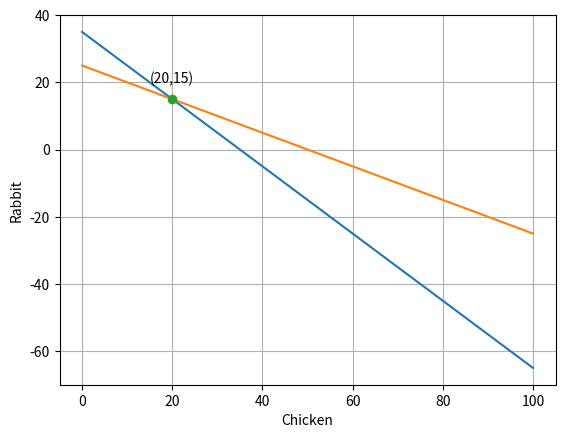

Here is the Python script that generated this plot:
# ch6_5.py
import matplotlib.pyplot as plt
from sympy import Symbol, solve
import numpy as np
                                
x = Symbol('x')                         # 定义公式中使用的变量
y = Symbol('y')                         # 定义公式中使用的变量
eq1 = x + y - 35                        # 方程式 1
eq2 = 2 * x + 4 * y - 100               # 方程式 2
ans = solve((eq1, eq2))
print('鸡 = {}'.format(ans[x]))
print('兔 = {}'.format(ans[y]))

line1_x = np.linspace(0, 100, 100)
line1_y = [35 - y for y in line1_x]
line2_x = np.linspace(0, 100, 100)
line2_y = [25 - 0.5 * y for y in line2_x]

plt.plot(line1_x, line1_y)              # 绘函数直线公式 1
plt.plot(line2_x, line2_y)              # 绘函数直线公式 2

plt.plot(ans[x], ans[y], '-o')          # 绘交叉点
plt.text(ans[x]-5, ans[y]+5, '('+str(ans[x])+','+str(ans[y])+')')
plt.xlabel("Chicken")
plt.ylabel("Rabbit")
plt.grid()                              # 加网格线
plt.show()
